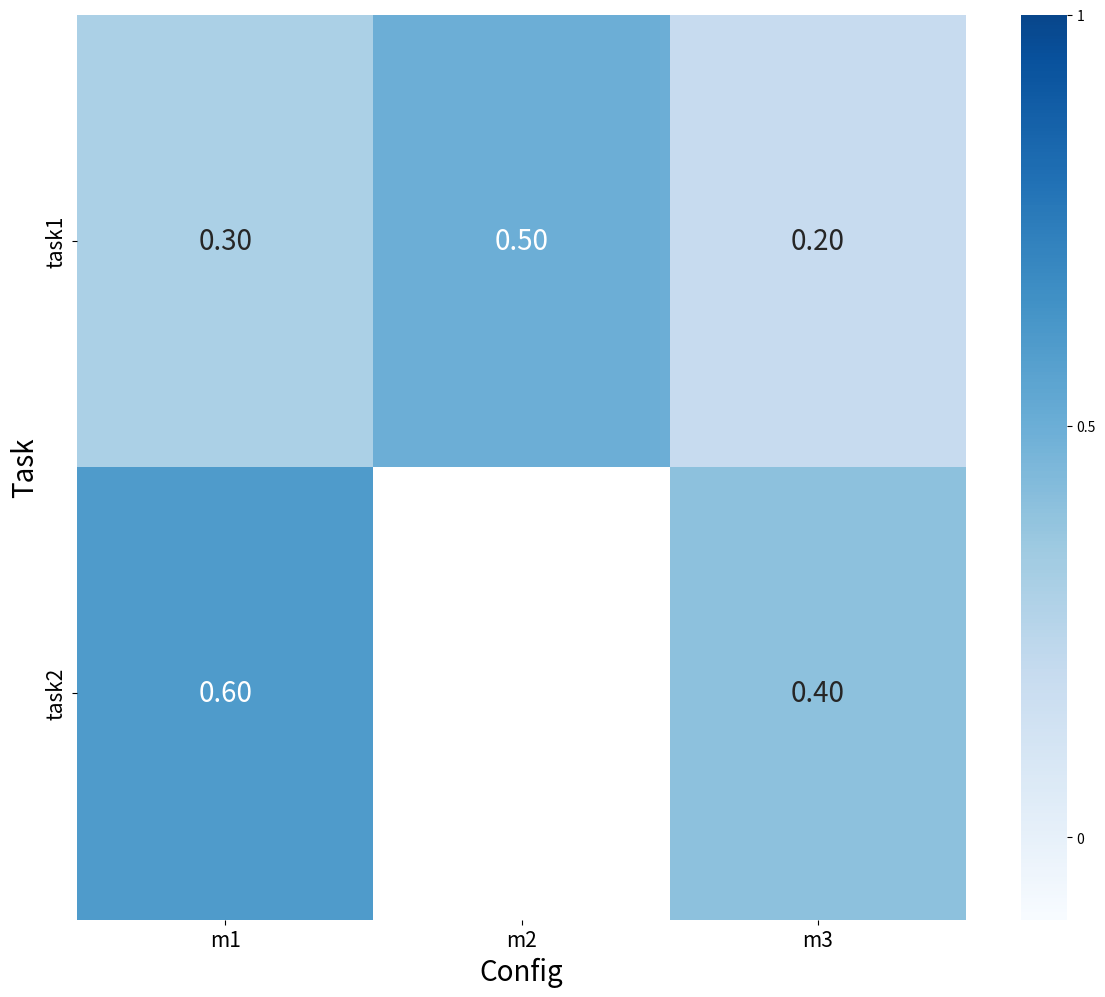

Python code for this plot:
from __future__ import annotations

import pandas as pd
import matplotlib.pyplot as plt
import seaborn as sns


# TODO: NaN color as black?
# TODO: Title?
# TODO: return type, don't return `plt`
# TODO: Auto calculate required figsize based on # of rows and # of cols
def create_heatmap(df: pd.DataFrame, xlabel: str = "Config", ylabel: str = "Task", figsize: tuple[float, float] = (12, 10), include_mean: bool = False):
    """
    Creates a heatmap visualizing the ensemble weights across a suite of tasks and configs.

    Parameters
    ----------
    df : pd.DataFrame
        Ensemble weights. Each row represents a task, and each column represents a config.
        Each row should sum to 1.
        Index should be the names of the tasks
        Column names should be the names of the configs
    xlabel : str, default "Config"
    ylabel : str, default "Task"
    figsize : tuple[float, float], default (12, 10)
    include_mean : bool, default False
        If True, will add a row at the bottom with label "mean" representing the mean of the config weights across all tasks.
        NaN values are considered 0 for the purposes of calculating the mean.

    Returns
    -------
    plt

    """
    plt.figure(figsize=figsize)

    if include_mean:
        a = df.sum().to_frame(name="mean").T / len(df)
        df = pd.concat([df, a])

    # Create mask for zero values
    mask = df == 0

    # Create heatmap with specific styling (Blues)
    heatmap = sns.heatmap(
        df,
        cmap="Blues",
        vmin=-0.1,
        vmax=1,
        center=0.5,
        annot=True,
        annot_kws={'size': 20},
        fmt='.2f',
    )

    # Hide text for zero values (but still colored, otherwise fully white)
    for text in heatmap.texts:
        x, y = text.get_position()
        if mask.iloc[int(y), int(x)]:
            text.set_text('')

            # Customize the colorbar
    cbar = heatmap.collections[0].colorbar
    cbar.set_ticks([0, 0.5, 1, ])
    cbar.set_ticklabels(['0', '0.5', '1'])

    # Set labels with specific font sizes
    plt.xlabel(xlabel, fontsize=20)
    plt.ylabel(ylabel, fontsize=20)
    plt.tight_layout()

    # Adjust tick label font sizes
    plt.xticks(fontsize=15)
    plt.yticks(fontsize=15)

    return plt


if __name__ == "__main__":
    d_dict = {}
    d_dict["task1"] = {
        "m1": 0.3,
        "m2": 0.5,
        "m3": 0.2,
    }
    d_dict["task2"] = {
        "m1": 0.6,
        "m3": 0.4,
    }
    df_input = pd.DataFrame(d_dict).T
    p = create_heatmap(df=df_input)

    # p.show()
    p.savefig("test_fig_ens_weights")
